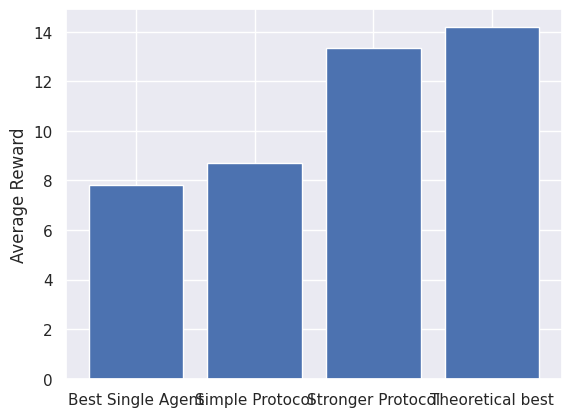

Source code (Python):
import numpy as np
import seaborn as sns
import matplotlib.pyplot as plt

single_non_recurrent_avg_rewards = np.array([
    0.153,
    0.168,
    0.262,
    0.184,
    0.247,
    0.216,
    0.247,
    0.247,
    0.201,
    0.232,
    0.264,
    0.28,
    0.249,
    0.282,
    0.266,
    0.189,
    0.221,
    0.315,
    0.284,
    0.206,
    0.331,
    0.222,
    0.331,
    0.175,
    0.191,
    0.16,
    0.176,
    0.254,
    0.254,
    0.316,
    0.223,
    0.348,
    0.207,
    0.27,
    0.317,
    0.176,
    0.317,
    0.333,
    0.176,
    0.223,
    0.208,
    0.208,
    0.27,
    0.255,
    0.348,
    0.192,
    0.239,
    0.192,
    0.239,
    0.348,
    0.317,
    0.38,
    0.286,
    0.223,
    0.239,
    0.286,
    0.255,
    0.27,
    0.317,
    0.286,
    0.255,
    0.301,
    0.223,
    0.317,
    0.255,
    0.27,
    0.301,
    0.255,
    0.208,
    0.16,
    0.223,
    0.301,
    0.255,
    0.255,
    0.161,
    0.176,
    0.27,
    0.239,
    0.286,
    0.161,
    0.254,
    0.286,
    0.161,
    0.301,
    0.317,
    0.286,
    0.255,
    0.302,
    0.285,
    0.333,
    0.208,
    0.254,
    0.114,
    0.223,
    0.348,
    0.239,
    0.301,
    0.176,
    0.176,
    0.316,
])

single_agent_avg_rewards = np.array([
    0.169, 0.325, 0.263, 0.279, 0.388, 0.311, 0.327, 0.529, 0.529, 0.309, 0.512, 0.684,
    0.451, 0.42, 0.468, 0.561, 0.452, 0.671, 0.577, 0.781, 0.562, 0.656, 0.749, 0.702,
    0.812, 0.781, 0.812, 0.938, 1.032, 0.891, 0.891, 1.235, 1.141, 1.72, 1.86, 1.704,
    1.813, 1.782, 1.797, 2.329, 1.922, 2.172, 2.422, 2.969, 2.938, 2.547, 2.86, 2.938,
    2.938, 2.938, 3.188, 3.157, 2.797, 3.094, 3.094, 3.109, 3.516, 3.469, 3.266, 3.453,
    3.0, 3.281, 3.187, 3.016, 3.359, 3.625, 3.578, 3.562, 3.375, 3.922, 3.688, 3.797,
    3.859, 3.813, 3.875, 3.422, 3.812, 3.75, 3.766, 3.563, 3.828, 3.484, 3.688, 3.86,
    3.86, 3.75, 3.703, 3.782, 3.75, 3.594, 3.656, 3.797, 3.828, 3.734, 3.766, 3.719,
    3.953, 3.891, 3.828, 3.687, 3.578, 3.75, 3.719, 3.688, 3.594, 3.656, 3.625, 3.781,
    3.938, 4.063, 3.781, 3.782, 4.0, 3.782, 3.485, 4.376, 3.922, 4.016, 4.126, 4.501,
    3.907, 4.298, 4.172, 4.266, 3.969, 4.235, 4.188, 4.298, 4.266, 4.157, 3.766, 4.47,
    4.141, 4.157, 4.282, 4.376, 4.313, 4.235, 4.313, 4.423, 4.126, 4.392, 4.298, 4.329,
    4.501, 4.267, 4.501, 4.36, 4.079, 4.407, 4.392, 4.564, 4.283, 4.533, 4.314, 4.626,
    4.361, 4.392, 4.579, 4.407, 4.204, 4.486, 4.47, 4.314, 4.345, 4.595, 4.564, 4.767,
    4.548, 4.392, 4.798, 4.58, 4.658, 4.454, 4.361, 4.501, 4.845, 4.58, 5.064, 4.783,
    4.548, 4.611, 4.892, 4.58, 5.127, 4.658, 4.658, 4.893, 4.689, 4.658, 4.986, 5.017,
    4.72, 4.877, 4.752, 5.158, 4.814, 4.939,
])

two_agents_avg_rewards = np.array([
    [0.15313734, 0.1219775],
    [0.21408234, 0.15176078],
    [0.31046906, 0.34157219],
    [0.40368078, 0.34111016],
    [0.2770625, 0.27727891],
    [0.16533766, 0.33721219],
    [0.25962859, 0.22845547],
    [0.27480859, 0.2590725],
    [0.321285, 0.24319281],
    [0.24261484, 0.22697625],
    [0.36727969, 0.25789906],
    [0.27482172, 0.24372],
    [0.19817984, 0.29191906],
    [0.18135469, 0.18131047],
    [0.27616406, 0.24476094],
    [0.22946172, 0.32320922],
    [0.26309344, 0.23192891],
    [0.38783562, 0.26311984],
    [0.231195, 0.46555812],
    [0.29447219, 0.32568719],
    [0.4820225, 0.52884047],
    [0.49797156, 0.51331094],
    [0.48340734, 0.53025703],
    [0.48370625, 0.67096125],
    [0.46831953, 0.5933075],
    [0.56180219, 0.59339688],
    [0.74905938, 0.64007156],
    [0.49882391, 0.53003437],
    [0.67074938, 0.74894547],
    [0.79656328, 0.93668703],
    [0.67100437, 0.73352313],
    [0.65526172, 0.40495437],
    [0.67075859, 0.60838703],
    [0.62471125, 0.6402525],
    [0.92156797, 1.01514],
    [1.0307875, 0.56184406],
    [1.51519359, 1.28063516],
    [1.09343438, 1.37468344],
    [1.64048703, 1.42168688],
    [1.67161625, 1.40604484],
    [1.74963469, 1.79657625],
    [1.64023156, 1.67131266],
    [1.79670953, 1.53092109],
    [2.06206719, 1.90583016],
    [2.34343875, 1.99955437],
    [2.01517516, 2.07779109],
    [2.03093813, 1.70274344],
    [2.29662734, 2.09336953],
    [2.18720422, 2.24963656],
    [2.1246025, 2.46853703],
    [2.45289813, 2.14032],
    [2.35918453, 2.20298016],
    [2.32796375, 2.48418078],
    [2.39049609, 2.21859313],
    [2.31235391, 2.578035],
    [2.32802891, 2.59372172],
    [2.40623156, 2.64057688],
    [2.68749891, 2.64064969],
    [2.39074109, 2.67195766],
    [2.65641203, 2.26573344],
    [2.73459891, 2.79700922],
    [2.73448953, 2.56263719],
    [2.87509922, 2.78133094],
    [2.45319906, 2.71885406],
    [2.57827875, 2.70323906],
    [2.78133469, 2.59365125],
    [2.73437031, 2.76565062],
    [2.65628687, 2.35941109],
    [2.65637375, 3.10942156],
    [2.81243438, 2.90628516],
    [2.82823328, 2.73432531],
    [2.81249531, 2.46881984],
    [2.62496125, 2.35910875],
    [2.82817, 2.78126016],
    [2.53126203, 2.89058344],
    [2.68749141, 2.7030425],
    [2.64066594, 3.15630625],
    [2.79693484, 3.23440312],
    [2.79684703, 3.06253937],
    [2.60940906, 2.92193453],
    [2.48440797, 2.21880453],
    [3.07826422, 3.12508031],
    [2.73445656, 3.04698109],
    [2.60943563, 2.65633719],
    [2.59387172, 3.09399422],
    [2.65633078, 2.67196234],
    [2.71887125, 2.89065],
    [2.53140187, 2.67199234],
    [3.21888297, 2.60951047],
    [3.20341547, 2.50016437],
    [3.06269953, 3.17207469],
    [2.48439031, 3.01560219],
    [3.17187844, 2.84380141],
    [2.95309969, 2.81242531],
    [2.84370562, 2.67183344],
    [2.67177891, 2.98420641],
    [3.07837031, 2.9220875],
    [3.00015281, 3.06268172],
    [3.39088437, 3.12527016],
    [3.04715109, 3.09405031],
    [2.84413266, 3.14101891],
    [3.25031031, 3.46910625],
    [3.40658578, 3.00022797],
    [2.90660281, 3.35973062],
    [3.17224328, 2.92225172],
    [3.31291641, 3.04723922],
    [2.93783688, 2.81286094],
    [3.17225328, 3.03164359],
    [2.79725234, 2.84411109],
    [2.82854187, 2.85983109],
    [2.81280141, 3.10973562],
    [3.01594391, 2.68792109],
    [2.89092781, 3.26592719],
    [3.21914094, 2.92228125],
    [3.00026641, 2.98470469],
    [2.78169547, 3.14111656],
    [2.96920922, 3.14109422],
    [2.67214672, 2.859795],
    [3.12548641, 2.85984625],
    [3.03182641, 3.29741859],
    [2.78174219, 3.31305859],
    [3.04738609, 3.09431562],
    [3.10985297, 3.00046734],
    [2.8597825, 3.20355922],
    [3.23471031, 2.92222969],
    [3.17225219, 3.64107984],
    [3.21917031, 3.46921703],
    [2.73488297, 3.26620422],
    [3.09425453, 2.96924328],
    [3.2505475, 3.07862859],
    [3.23484141, 3.15666906],
    [3.37549516, 3.18799766],
    [3.65693844, 2.96938141],
    [3.23495594, 2.93814266],
    [2.93801766, 3.28173547],
    [2.85991328, 3.20365844],
    [3.42246578, 3.53181578],
    [2.84428219, 3.03187031],
    [3.04740906, 3.56309969],
    [3.26625531, 3.23490812],
    [3.29737625, 3.00050687],
    [3.21918578, 3.35995406],
    [2.85977484, 3.1098],
    [3.15645922, 3.01586297],
    [2.90674437, 3.01602094],
    [3.23478719, 3.31293],
    [3.06288625, 2.81278797],
    [3.03173859, 2.96910125],
    [2.93805187, 2.92243656],
    [2.98487469, 2.65679047],
    [3.29745516, 2.92242328],
    [3.43806578, 3.06304562],
    [3.14114656, 3.39112453],
    [3.12552422, 3.01605484],
    [3.20361344, 3.09421625],
    [3.219165, 3.48482094],
    [3.45350344, 3.09407687],
    [3.07845516, 3.21898562],
    [3.06293906, 3.46911984],
    [3.29727672, 3.10984828],
    [2.93799734, 3.20371312],
    [3.21932922, 3.23486531],
    [3.29742062, 3.0160875],
    [3.0630225, 3.71930719],
    [3.64117531, 3.01639078],
    [3.14130609, 3.36002328],
    [3.31308328, 3.18803937],
    [3.53189453, 3.26623766],
    [2.75038, 3.17222766],
    [3.12547406, 3.51620062],
    [3.11004812, 3.12573516],
    [3.01623641, 3.09436359],
    [3.12565031, 3.25060812],
    [3.31320906, 3.34445922],
    [3.31318578, 3.11010172],
    [3.29745766, 2.87551734],
    [3.36009578, 3.31318141],
    [3.06316703, 3.00067578],
    [3.21949797, 3.28200937],
    [2.89125391, 3.12560672],
    [3.11016875, 3.61023891],
    [2.92266219, 3.29764125],
    [3.17269547, 3.20388766],
    [3.70388031, 3.06322062],
    [3.12585234, 3.53205891],
    [2.96942031, 2.96941687],
    [3.20394469, 3.21955609],
    [3.29778812, 3.18842203],
    [2.92282422, 3.26659922],
    [3.56349719, 3.32909719],
    [3.87574922, 3.20392328],
    [3.67270016, 3.40706375],
    [3.64150812, 3.45403844],
    [3.37581937, 3.32885141],
    [3.61000422, 3.54761891],
    [3.25064141, 3.5162725],
    [3.64134766, 3.37564562],
    [3.34450219, 3.42260141],
    [3.40688891, 3.37565906],
    [3.32887703, 3.71945047],
    [2.78191094, 3.53201203],
    [3.64132781, 3.46944047],
    [3.09432734, 3.46937031],
    [3.21946375, 3.79753078],
    [3.26618984, 3.43813609],
    [3.26626031, 3.17238437],
    [3.65696187, 3.18819094],
    [3.53203062, 3.57896719],
    [3.36025187, 3.67273172],
    [3.32887062, 3.37563219],
    [3.42254844, 3.75068734],
    [3.17243906, 3.28183219],
    [3.56331656, 3.17271234],
    [3.40711437, 3.34470516],
    [2.93840531, 3.36026016],
    [3.39152812, 3.20398672],
    [3.15717219, 3.48538359],
    [3.29782, 3.62595187],
    [3.28213953, 3.34475953],
    [3.17282562, 3.46963578],
    [3.23534812, 3.32911078],
    [3.61018469, 3.28206922],
    [3.62583656, 3.50084406],
    [2.95373906, 3.71936406],
    [3.50076172, 3.29769062],
    [3.03183109, 3.28188797],
    [3.31300062, 3.45370219],
    [3.20386672, 2.79750234],
    [2.59468672, 2.71959672],
    [2.70409094, 2.93837656],
    [3.14199156, 3.42331094],
    [3.07944656, 3.53257891],
    [3.42337859, 3.51712687],
    [3.34524687, 3.36081781],
    [3.2046425, 3.40775891],
    [3.53266812, 3.34508437],
    [3.23569031, 2.985565],
    [3.48571828, 3.87628984],
    [3.4856175, 3.31376062],
    [3.82937203, 3.46996547],
    [3.03242812, 3.51684578],
    [3.36066531, 3.47004453],
    [3.29817266, 3.79823969],
    [3.68876531, 3.76694875],
])


single_agent_new = np.array([0.171875, 0.25, 0.21875, 0.34375, 0.296875, 0.3671875, 0.4375, 0.4375, 0.3046875, 0.390625, 0.34375, 0.546875, 0.5625, 0.609375, 0.6015625, 0.7578125, 0.9296875, 0.984375, 0.796875, 1.109375, 1.1171875, 1.09375,
                             1.4140625, 1.25, 1.640625, 1.4296875, 1.140625, 0.734375, 0.65625, 0.7734375, 0.7734375, 0.84375, 0.9375, 0.671875, 0.9375, 1.109375, 1.140625, 1.0703125, 1.6640625, 1.9296875, 2.375, 2.5703125, 3.2578125, 3.71875,
                             3.9375, 3.9453125, 4.203125, 4.5234375, 4.75, 4.7421875, 4.7109375, 4.6875, 4.46875, 5.03125, 5.109375, 4.765625, 4.9765625, 5.296875, 5.203125, 5.359375, 5.421875, 5.1953125, 5.4296875, 5.5, 5.4765625, 5.5234375,
                             5.5703125, 5.859375, 5.65625, 5.6953125, 5.953125, 5.734375, 5.9140625, 5.828125, 6.21875, 6.078125, 6.015625, 6.0859375, 6.2734375, 6.3203125, 6.109375, 6.09375, 6.2578125, 5.9140625, 6.078125, 6.2890625, 5.9140625,
                             6.125, 6.2265625, 6.5703125, 6.46875, 6.4375, 6.53125, 6.546875, 6.296875, 6.4453125, 6.3125, 6.453125, 6.578125, 6.390625, 6.40625, 6.6796875, 6.71875, 6.890625, 6.90625, 6.7734375, 6.90625, 6.5, 6.8359375, 7.125,
                             6.6953125, 6.9453125, 6.9921875, 7.015625, 6.875, 6.9609375, 6.984375, 7.0, 7.3046875, 6.890625, 7.0, 6.96875, 6.9921875, 6.75, 7.09375, 7.1640625, 7.0625, 7.0546875, 6.9765625, 7.1640625, 7.03125, 7.1640625, 7.09375,
                             7.2265625, 7.203125, 7.25, 7.3359375, 7.265625, 7.171875, 7.1953125, 7.3203125, 7.359375, 7.4765625, 7.140625, 7.234375, 7.2265625, 7.171875, 7.0546875, 7.1953125, 7.375, 7.0, 7.4140625, 7.3359375, 7.359375, 6.9140625,
                             7.234375, 7.15625, 5.9453125, 7.2265625, 7.3984375, 7.421875, 7.4765625, 6.984375, 6.765625, 6.53125, 6.90625, 7.0234375, 7.3984375, 7.2265625, 7.15625, 7.1953125, 7.2421875, 7.25, 7.2890625, 7.375, 7.421875, 7.3359375,
                             7.2890625, 7.265625, 7.4375, 7.4296875, 7.328125, 7.453125, 7.5, 7.5, 7.3203125, 7.1875, 6.46875, 5.3125, 6.046875, 5.546875, 4.6875, 5.4140625, 5.953125, 6.4921875, 6.859375, 7.3984375, 7.3515625, 7.53125, 7.265625])

cooperation_auxiliary = np.array([[0.171875,  9.01294922],
                                  [0.24609375,  8.86033984],
                                  [0.2890625,  8.93203906],
                                  [0.2578125,  8.68361719],
                                  [0.24609375,  8.10982422],
                                  [0.39453125, 10.06105859],
                                  [0.21484375,  8.45801953],
                                  [0.2421875,  9.09373047],
                                  [0.2734375, 10.3746875],
                                  [0.28515625, 12.19477734],
                                  [0.26953125, 10.32982813],
                                  [0.421875,  9.99541406],
                                  [0.6015625, 11.25428906],
                                  [0.76953125, 13.15410547],
                                  [0.80859375, 15.03142188],
                                  [0.88671875, 16.66857813],
                                  [0.9140625, 16.67589453],
                                  [0.96484375, 19.24519531],
                                  [0.9765625, 21.04559375],
                                  [1.10546875, 22.39239063],
                                  [1.07421875, 17.36025391],
                                  [1.36328125, 18.74564844],
                                  [1.46484375, 20.49076953],
                                  [1.9765625, 21.41924219],
                                  [2.15234375, 21.82569141],
                                  [2.3203125, 22.63855078],
                                  [2.86328125, 22.52738672],
                                  [2.73046875, 23.77038281],
                                  [2.9140625, 23.92272656],
                                  [3.015625, 24.0010625],
                                  [3.1953125, 23.76642578],
                                  [3.421875, 24.23672656],
                                  [3.953125, 23.35784766],
                                  [4.12109375, 23.33484766],
                                  [4.08203125, 23.60956641],
                                  [4.359375, 24.07766016],
                                  [4.41015625, 24.39579297],
                                  [4.62109375, 24.55060938],
                                  [4.87109375, 24.54654688],
                                  [5.046875, 24.26861328],
                                  [5.078125, 24.48054688],
                                  [5.15625, 24.29572266],
                                  [5.2265625, 24.32069922],
                                  [5.12109375, 23.87767578],
                                  [5.421875, 24.34108594],
                                  [5.625, 24.36398047],
                                  [6.1015625, 24.23348047],
                                  [6.32421875, 24.15896484],
                                  [6.72265625, 24.07054297],
                                  [7., 23.90601172],
                                  [7.0703125, 24.02455078],
                                  [7.03125, 23.88683203],
                                  [7.13671875, 23.95072656],
                                  [7.40234375, 23.66133984],
                                  [7.58984375, 23.61505859],
                                  [7.52734375, 23.74016797],
                                  [7.51953125, 23.69078906],
                                  [8.09375, 23.46065625],
                                  [8.296875, 23.29719922],
                                  [8.12109375, 23.54507031],
                                  [8.2421875, 23.41201172],
                                  [8.44140625, 23.23391406],
                                  [8.55078125, 23.39313281],
                                  [8.58984375, 23.28773047],
                                  [8.51953125, 23.32628516],
                                  [8.52734375, 23.30405469],
                                  [8.91796875, 23.04489844],
                                  [8.6640625, 23.06291016],
                                  [8.77734375, 23.20758594],
                                  [8.90625, 23.16345703],
                                  [8.8671875, 23.08566016],
                                  [8.94921875, 23.06937891],
                                  [8.5078125, 23.34770703],
                                  [8.84765625, 23.23811328],
                                  [9.08984375, 23.12637891],
                                  [8.97265625, 23.21801172],
                                  [8.9296875, 23.25775],
                                  [8.9140625, 23.36338672],
                                  [8.9453125, 23.21069531],
                                  [9.0078125, 23.16248047],
                                  [9.03515625, 23.19018359],
                                  [9.12109375, 23.26573828],
                                  [9.1015625, 23.32884375],
                                  [9.1484375, 23.24847656],
                                  [9.2265625, 23.11026563],
                                  [9.19921875, 23.1276875],
                                  [9.24609375, 23.27094141],
                                  [9.3046875, 23.09620313],
                                  [9.58984375, 23.256875],
                                  [9.4453125, 23.22534766],
                                  [9.24609375, 23.20842188],
                                  [9.61328125, 23.20610547],
                                  [9.38671875, 23.21092188],
                                  [9.79296875, 23.265625],
                                  [9.578125, 23.06113281],
                                  [9.90625, 23.0793125],
                                  [9.796875, 23.14478125],
                                  [10.09375, 23.01754688],
                                  [10.07421875, 23.00284375],
                                  [10.2265625, 22.78453516],
                                  [10.375, 22.79171094],
                                  [10.6796875, 22.61138281],
                                  [10.7109375, 22.74479688],
                                  [10.63671875, 22.60925391],
                                  [10.98046875, 22.48758984],
                                  [10.9921875, 22.67991797],
                                  [10.9375, 22.58308594],
                                  [11.14453125, 22.4704375],
                                  [11.16015625, 22.50480859],
                                  [11.26171875, 22.56457422],
                                  [11.40234375, 22.57405078],
                                  [11.3046875, 22.29502734],
                                  [11.2578125, 22.44732813],
                                  [11.51171875, 22.51382813],
                                  [11.46875, 22.31182422],
                                  [11.3125, 22.51973047],
                                  [11.3125, 22.40532422],
                                  [11.5546875, 22.41622266],
                                  [11.6171875, 22.28766016],
                                  [11.3671875, 22.38316016],
                                  [11.4453125, 22.512875],
                                  [11.421875, 22.42650391],
                                  [11.3203125, 22.48958594],
                                  [11.55078125, 22.46507813],
                                  [11.52734375, 22.55282422],
                                  [11.578125, 22.41660938],
                                  [11.6640625, 22.43051953],
                                  [11.55859375, 22.37545703],
                                  [11.68359375, 22.30102344],
                                  [11.6328125, 22.43622266],
                                  [11.7421875, 22.33583594],
                                  [11.76171875, 22.38453125],
                                  [11.671875, 22.42899219],
                                  [11.796875, 22.24778906],
                                  [11.82421875, 22.2825625],
                                  [11.85546875, 22.43196094],
                                  [11.65625, 22.31469922],
                                  [11.89453125, 22.42490234],
                                  [11.83984375, 22.21074609],
                                  [11.84375, 22.5116875],
                                  [11.88671875, 22.34552734],
                                  [11.74609375, 22.19216797],
                                  [11.890625, 22.42675781],
                                  [11.734375, 22.37652344],
                                  [11.98046875, 22.33929688],
                                  [12.03125, 22.50423438],
                                  [11.83203125, 22.29260938],
                                  [11.83984375, 22.20629297],
                                  [11.8359375, 22.39554297],
                                  [11.84765625, 22.47528516],
                                  [11.87109375, 22.28716406],
                                  [11.95703125, 22.37705859],
                                  [11.90234375, 22.37248438],
                                  [11.86328125, 22.47140234],
                                  [12.03125, 22.34172656],
                                  [12.0078125, 22.47098047],
                                  [11.88671875, 22.48626172],
                                  [12.11328125, 22.42405469],
                                  [11.88671875, 22.22380859],
                                  [12.1015625, 22.43535156],
                                  [12., 22.30097266],
                                  [11.98828125, 22.33055078],
                                  [12.1953125, 22.373375],
                                  [12.0859375, 22.29118359],
                                  [12.0390625, 22.48155469],
                                  [12.06640625, 22.12137891],
                                  [12.0859375, 22.32884766],
                                  [12.11328125, 22.314875],
                                  [12.11328125, 22.27275],
                                  [12.12109375, 22.29576563],
                                  [12.21484375, 22.27876172],
                                  [12.19140625, 22.36378516],
                                  [12.0625, 22.39853125],
                                  [12.25390625, 22.42301563],
                                  [12.18359375, 22.43203516],
                                  [12.2421875, 22.32708594],
                                  [12.06640625, 22.36483203],
                                  [12.25, 22.49055859],
                                  [12.21484375, 22.42075781],
                                  [12.19921875, 22.37464453],
                                  [12.08984375, 22.40948828],
                                  [12.1640625, 22.43883984],
                                  [12.1953125, 22.28674609],
                                  [12.11328125, 22.23529297],
                                  [12.125, 22.4434375],
                                  [12.16015625, 22.19505078],
                                  [12.04296875, 22.31747656],
                                  [12.203125, 22.58901172],
                                  [12.16796875, 22.30212891],
                                  [12.2734375, 22.31286719],
                                  [12.1328125, 22.5300625],
                                  [12.02734375, 22.48023047],
                                  [12.1015625, 22.36255078],
                                  [12.140625, 22.4215625],
                                  [12.22265625, 22.24469141],
                                  [12.0390625, 22.37841797],
                                  [12.20703125, 22.35701172],
                                  [12.15234375, 22.39840625],
                                  [12.140625, 22.44024609],
                                  [12.12890625, 22.38867969]])


def plot_results(dict, title):
    sns.set()
    for color, arr in dict.items():
        plt.plot(arr, color=color)
    plt.title(title)
    plt.xlabel('Epochs')
    plt.ylabel('Average Reward')
    plt.show()


if __name__ == "__main__":
    x = np.arange(4)
    sns.set()
    avg_rew = [7.8, 8.7, 13.35, 14.2]

    plt.bar(x, avg_rew)
    plt.ylabel('Average Reward')
    plt.xticks(x, ('Best Single Agent', 'Simple Protocol',
                   'Stronger Protocol', 'Theoretical best'))
    plt.show()

    # sns.set()
    # plt.plot(cooperation_auxiliary[:, 0],
    #         color='g', label='Avg Treasures found')
    # plt.hlines(8.0, 0, 200, colors='r', linestyles='dashed',
    #           label='Max Single Agent Rew')
    #plt.plot(cooperation_auxiliary[:, 1], color='r', label='Old')
    #plt.title('Cooperation scenario')
    # plt.xlabel('Epochs')
    #plt.ylabel('Average Reward')
    # plt.legend()
    # plt.show()

    # sns.set()
    #plt.plot(single_agent_new, color='g', label='New')
    #plt.plot(single_agent_avg_rewards, color='r', label='Old')
    #plt.title('Old vs new single agent')
    # plt.xlabel('Epochs')
    #plt.ylabel('Average Reward')
    # plt.legend()
    # plt.show()

    # plot_results({'b': single_non_recurrent_avg_rewards},
    #             '')
    # plot_results({'b': single_agent_avg_rewards},
    #             'Single Agent Avg Rewards')
    # plot_results({'r': two_agents_avg_rewards[:, 0],
    #              'b': two_agents_avg_rewards[:, 1],
    #              }, '1. Two Agents Avg Rewards')
